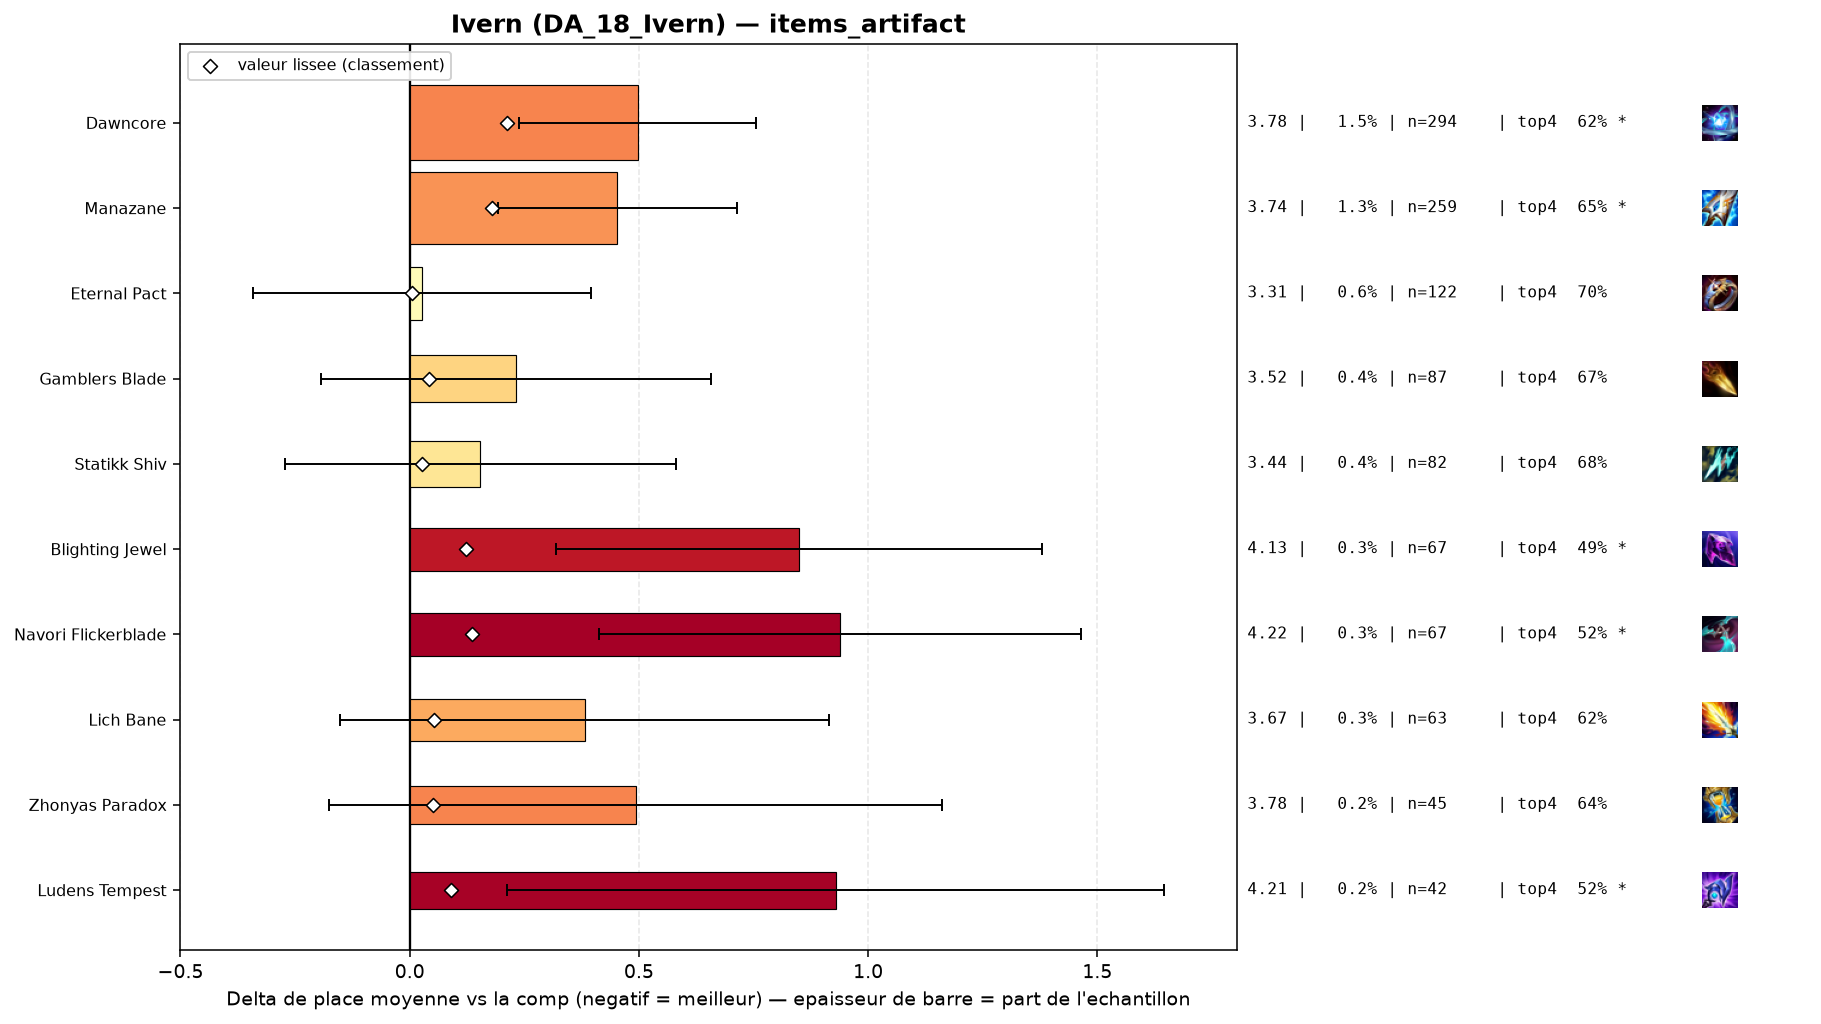

Source data for this figure (header and first rows):
group, label, n, share, avg_place, shrunk_avg, score, d_avg, d_avg_pess, impact, d_top4, win, top2, top4, sd, z, p, significant
populaire, Eternal Pact, 122, 0.006154, 3.311, 3.291, 0.006, 0.027, 0.0, -0.0, -0.0039, 0.2623, 0.4426, 0.7049, 2.069, 0.14, 0.8876, False
populaire, Statikk Shiv, 82, 0.004136, 3.439, 3.311, 0.026, 0.154, 0.0, -0.0001, -0.0259, 0.1951, 0.3902, 0.6829, 1.97, 0.71, 0.4797, False
populaire, Gamblers Blade, 87, 0.004389, 3.517, 3.327, 0.042, 0.232, 0.0, -0.0002, -0.0421, 0.2299, 0.3793, 0.6667, 2.022, 1.07, 0.285, False
populaire, Zhonyas Paradox, 45, 0.00227, 3.778, 3.335, 0.05, 0.493, 0.0, -0.0001, -0.0643, 0.2444, 0.4, 0.6444, 2.289, 1.44, 0.149, False
populaire, Lich Bane, 63, 0.003178, 3.667, 3.337, 0.052, 0.382, 0.0, -0.0002, -0.0897, 0.2222, 0.381, 0.619, 2.153, 1.41, 0.1599, False
populaire, Ludens Tempest, 42, 0.002119, 4.214, 3.374, 0.089, 0.929, 0.213, -0.0002, -0.185, 0.1667, 0.3333, 0.5238, 2.366, 2.54, 0.01097, True
populaire, Blighting Jewel, 67, 0.00338, 4.134, 3.408, 0.123, 0.849, 0.319, -0.0004, -0.2163, 0.1791, 0.3433, 0.4925, 2.212, 3.14, 0.0017, True
populaire, Navori Flickerblade, 67, 0.00338, 4.224, 3.421, 0.136, 0.939, 0.414, -0.0005, -0.1864, 0.1642, 0.2687, 0.5224, 2.191, 3.5, 0.00046, True
populaire, Manazane, 259, 0.01306, 3.737, 3.464, 0.179, 0.453, 0.192, -0.0023, -0.0563, 0.1892, 0.3475, 0.6525, 2.124, 3.41, 0.00066, True
populaire, Dawncore, 294, 0.01483, 3.782, 3.497, 0.212, 0.497, 0.239, -0.0031, -0.0897, 0.2483, 0.3435, 0.619, 2.245, 3.77, 0.00016, True
